8-way image classification set "TVT_split" from GitHub (vdrvar/comp_vision_for_soda_bottles); label vocabulary: Miller Beer, Mountain Dew Diet, md.orig, Pepsi Cherry, p.orig, Pepsi Reduced Sugar, Pepsi Zero, Pepsi Diet.

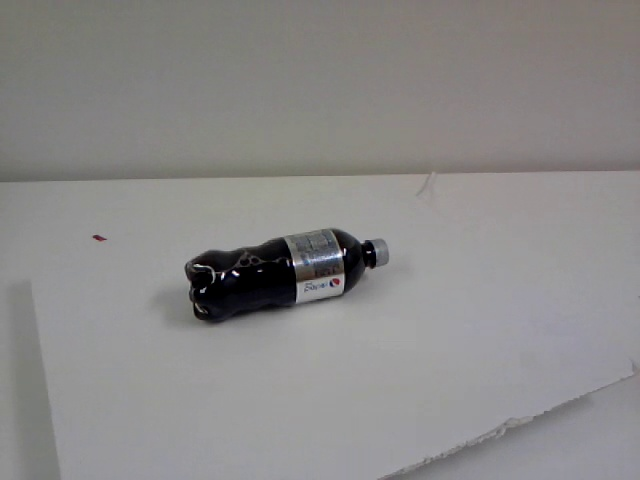
Label: Pepsi Diet

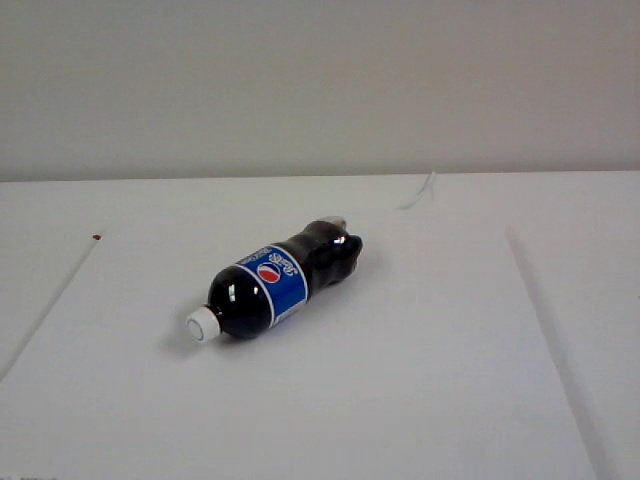
Label: Pepsi Reduced Sugar

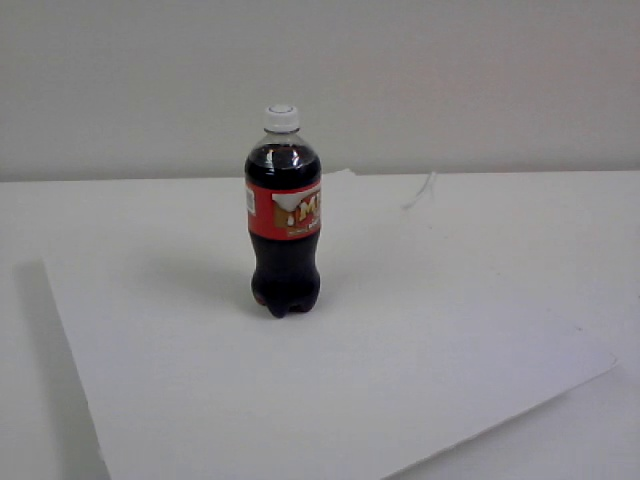
Label: Miller Beer

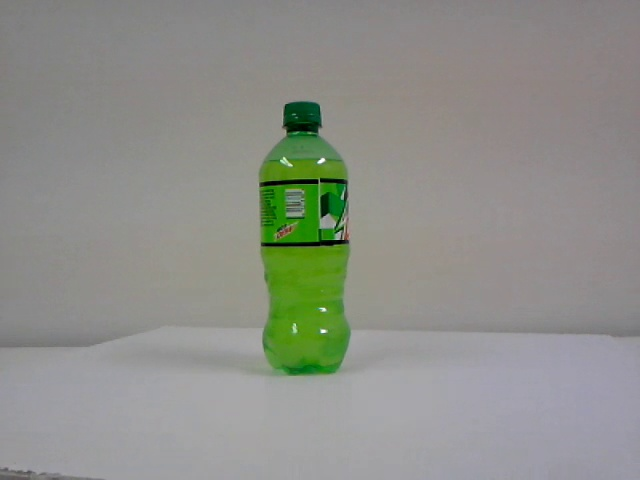
Label: md.orig

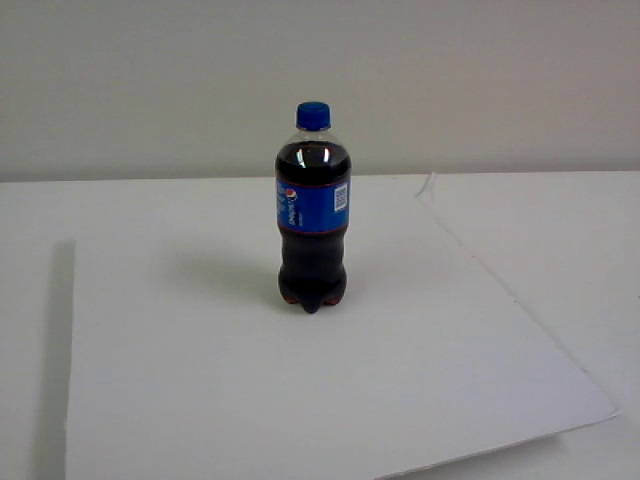
Label: Pepsi Cherry

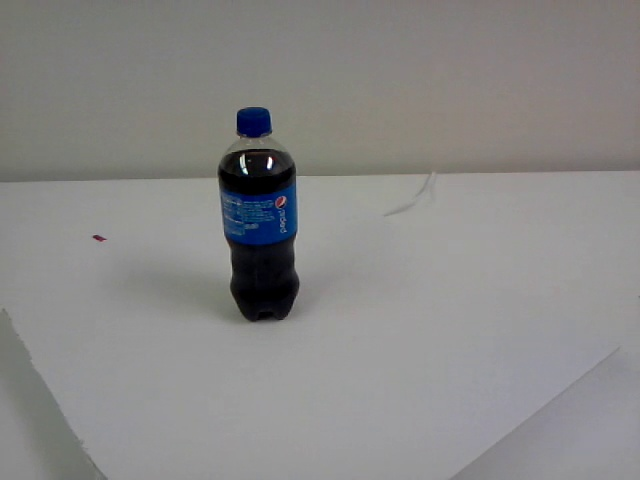
Label: p.orig
